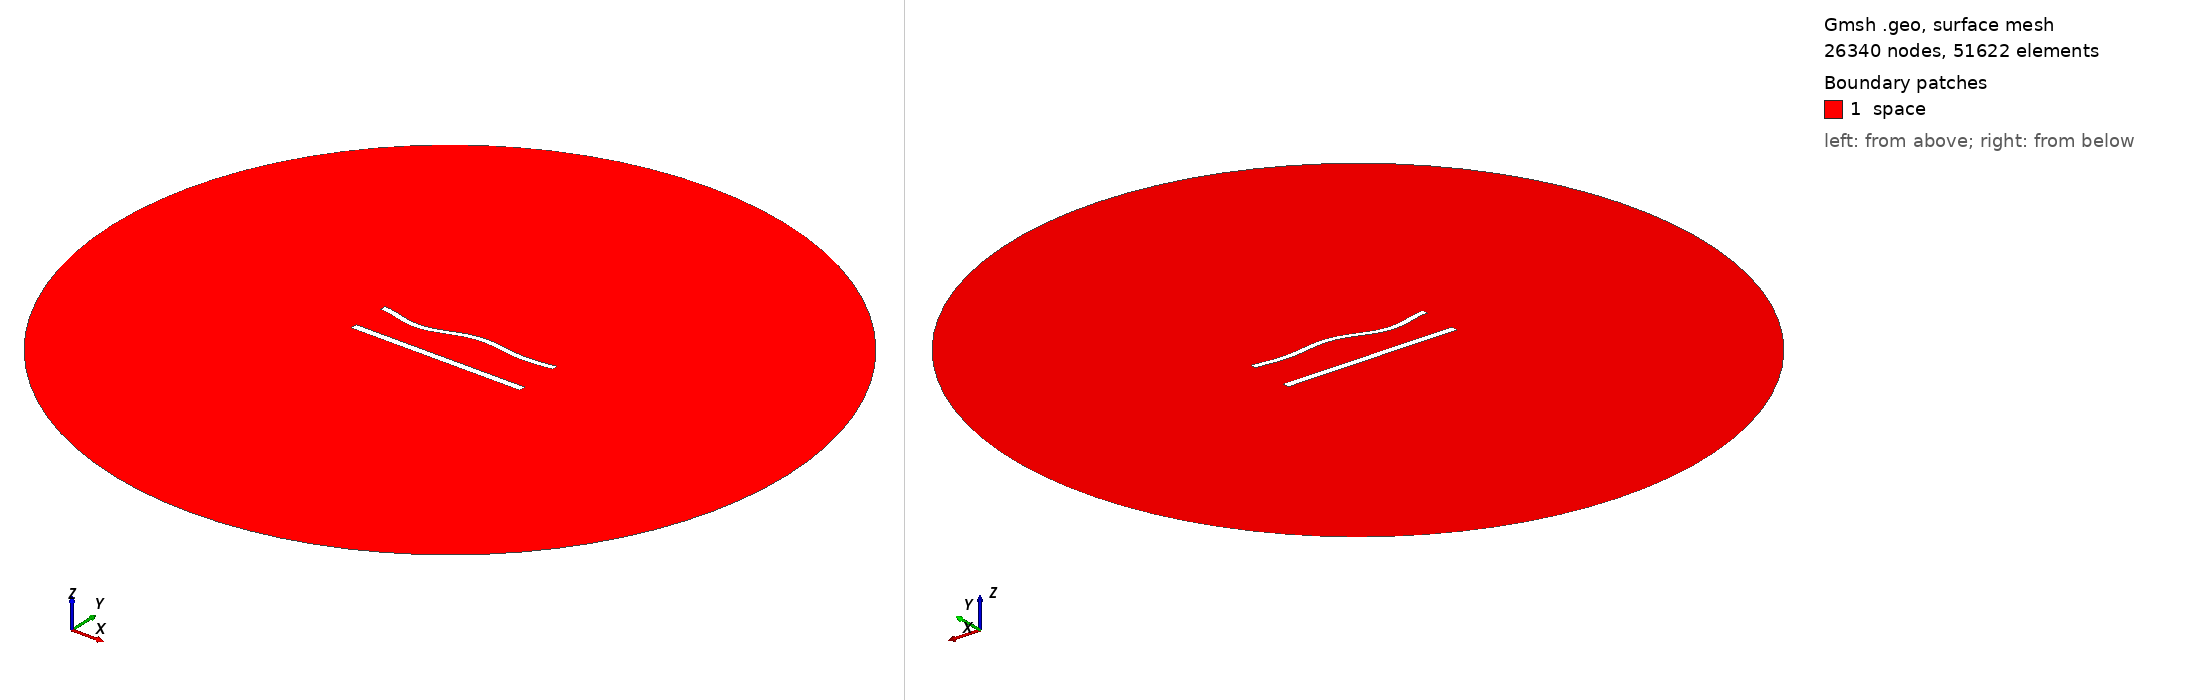

Gmsh geometry script, surface-meshed: 26340 nodes, 51622 surface elements. Boundary patches (legend numbers): 1 space. Left view from above one corner, right view from below the opposite corner. Legend entries are the model's physical surfaces. The drawing asked Gmsh for element sizes between 1% and 20% of the model's largest extent; the script's own settings can give other sizes.

=== 955.geo (drawn) ===
//---------------------------------------
// Geometry kernel
//---------------------------------------

SetFactory("OpenCASCADE");



//---------------------------------------
// Parameters of the geometry
//---------------------------------------

// Overetch of the upper plate
overetch = 0.25;

// Distance between the plates
distance = 22.5;

// Discretization over the x axis (for the deformation)
nx = 50; 

// Length of the plate
L = 100 - overetch; 

// Number of modes
n = 4; 

// 1st mode coefficient
coeff(1) = 1.5;
beta(1) = 0.596864 * 3.1415926535 / L;

// 2nd mode coefficient
coeff(2) = 0.0;
beta(2) = 1.49418 * 3.1415926535 / L;

// 3rd mode coefficient
coeff(3) = -1.5;
beta(3) = 2.50025 * 3.1415926535 / L;

// 4th mode coefficient
coeff(4) = -1.5;
beta(4) = 3.49999 * 3.1415926535 / L;



//---------------------------------------
// Upper plate (deformed rectangle)
//---------------------------------------

// Coordiantes of the upper plate
xmin = -50;
xmax = 50 - overetch;

// Height of the upper plate
yheight = 4 - 2 * overetch;

// Indexes of the points
UpperID[] = {};
LowerID[] = {};
LeftID[] = {};
RightID[] = {};

// Point index
p = 1;

// Horizontal edges
For i In {1:nx}
    x = xmin + (i-1)*(xmax - xmin)/(nx-1);

    y_bottom = distance / 2 + overetch;
    For j In {1:n}
        C = (Cosh(beta(j)*L) + Cos(beta(j)*L)) / (Sinh(beta(j)*L) + Sin(beta(j)*L));
        y_bottom  = y_bottom + coeff(j) * (Cosh(beta(j)*(x+50)) - Cos(beta(j)*(x+50)) - C * (Sinh(beta(j)*(x+50)) - Sin(beta(j)*(x+50))));
    EndFor

    y_top = y_bottom + yheight;

    Point(p) = {x, y_top, 0, 1.0};
    UpperID[i] = p;
    p = p + 1;

    Point(p) = {x, y_bottom, 0, 1.0};
    LowerID[i] = p;
    p = p + 1;
EndFor

// Create point lists
UpperPts[] = {}; LowerPts[] = {};
For i In {1:nx}
  UpperPts[] += {UpperID[i]};
  LowerPts[] += {LowerID[i]};
EndFor

// Build splines
Spline(1) = {UpperPts[]};
Spline(2) = {LowerPts[]};
Line(3) = {LowerPts[nx-1], UpperPts[nx-1]};
Line(4) = {LowerPts[0], UpperPts[0]};

// Build the plane surface
Curve Loop(1) = {2, 3, -1, -4};
Plane Surface(1) = {1};



//---------------------------------------
// Lower plate (rectangle)
//---------------------------------------

// Vertices
Point(1001) = {-50, -distance/2, 0, 1.0};
Point(1002) = { 50, -distance/2, 0, 1.0};
Point(1003) = { 50,  -distance/2 + 4, 0, 1.0};
Point(1004) = {-50,  -distance/2 + 4, 0, 1.0};

// Edges
Line(5) = {1001, 1002};
Line(6) = {1002, 1003};
Line(7) = {1003, 1004};
Line(8) = {1004, 1001};

// Plane surface
Line Loop(2) = {5, 6, 7, 8};
Plane Surface(2) = {2}; 



//---------------------------------------
// Outer (fictious) boundary
//---------------------------------------

// Points
Point(1005) = {0, 0, 0};       // Center
Point(1006) = {200, 0, 0};     // Start point
Point(1007) = {0, 200, 0};     // 90 degrees
Point(1008) = {-200, 0, 0};    // 180 degrees
Point(1009) = {0, -200, 0};    // 270 degrees

// Circle arcs (each needs start, center, end)
Circle(9) = {1006, 1005, 1007};
Circle(10) = {1007, 1005, 1008};
Circle(11) = {1008, 1005, 1009};
Circle(12) = {1009, 1005, 1006};

// Plane surface for the entire domain
Curve Loop(3) = {9, 10, 11, 12};
Surface(3) = {3};

// Subtract the plates from the whole domain to obtain the actual domain where we want to solve the equations
BooleanDifference{ Surface{3}; Delete; }{ Surface{1}; Surface{2}; Delete; }




//---------------------------------------
// Transfinite Lines/Curves
//---------------------------------------

// Set the number of points on the boundaries
r = 6;
d = 0.15;

// Plates
Transfinite Curve {1} = 50*r/4 Using Progression 1;
Transfinite Line {2} = 50*r Using Progression 1;
Transfinite Curve {3, 4} = 2*r Using Progression 1+d;
Transfinite Line {5} = 50*r/4 Using Progression 1;
Transfinite Line {7} = 50*r Using Progression 1;
Transfinite Line {6} = 2*r Using Progression 1-d;
Transfinite Line {8} = 2*r Using Progression 1+d;

// Outer boundary
Transfinite Line {9, 10, 11, 12} = 20 Using Progression 1;



//---------------------------------------
// Physical groups
//---------------------------------------                

// Physical curves (boundaries)
Physical Line("force_segment", 10) = {2};
Physical Line("upper_plate", 11) = {1, 3, 4};
Physical Line("lower_plate", 12) = {5, 6, 7, 8};
Physical Line("boundary", 20) = {9, 10, 11, 12};

// Physical Surfaces
Physical Surface("space", 30) = {3};



//---------------------------------------
// 6. Generate the Mesh
//---------------------------------------

// 2D mesh generation
Mesh 2;
